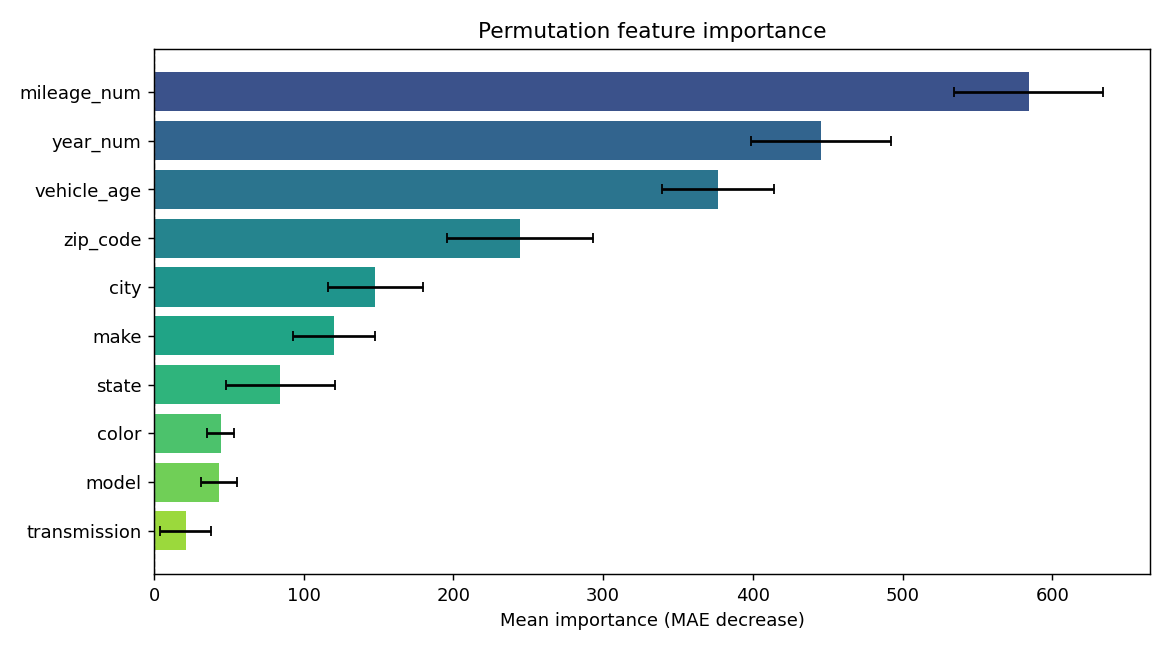

The data file committed next to this chart (first rows):
feature, importance, std
mileage_num, 584.2, 49.68
year_num, 445.3, 46.8
vehicle_age, 376.7, 37.43
zip_code, 244.5, 48.9
city, 147.9, 31.72
make, 120.1, 27.29
state, 84.47, 36.65
color, 44.54, 9.113
model, 43.45, 12.23
transmission, 21.27, 16.95
